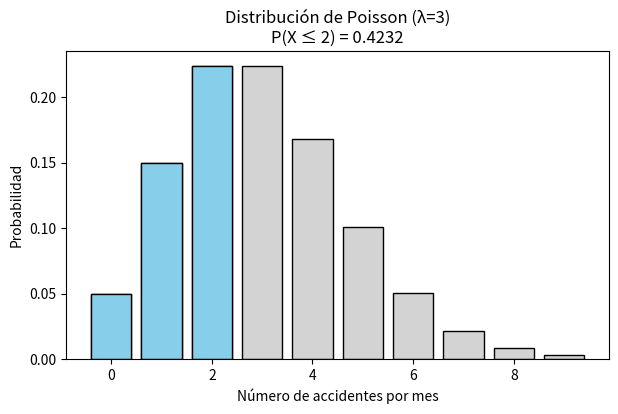
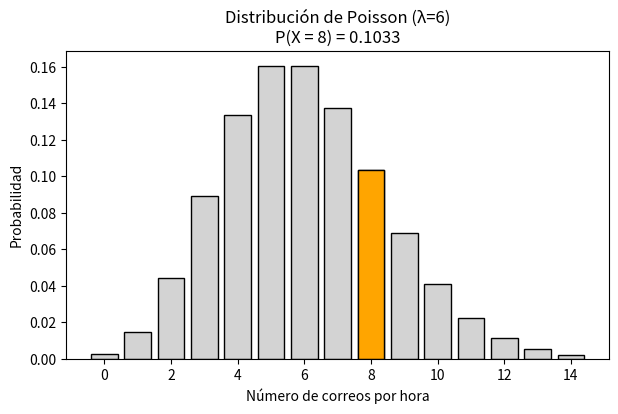
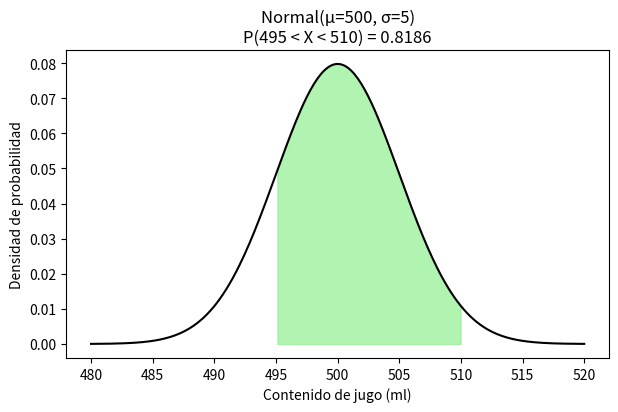
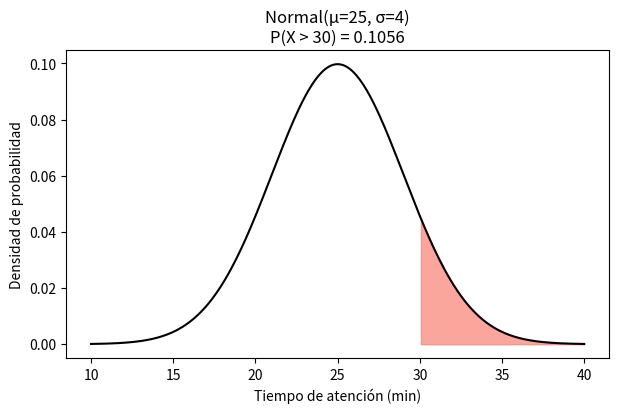

Here is the Python script that generated these plots, in order:
import math
import numpy as np
import matplotlib.pyplot as plt
from scipy.stats import poisson, norm

# =========================
# 📌 1. Distribución de Poisson - Accidentes
# =========================
λ1 = 3
x_vals1 = np.arange(0, 10)
pmf_vals1 = poisson.pmf(x_vals1, λ1)

prob1 = sum(pmf_vals1[:3])  # P(X ≤ 2)

plt.figure(figsize=(7,4))
plt.bar(x_vals1, pmf_vals1, color="lightgray", edgecolor="black")
plt.bar(x_vals1[:3], pmf_vals1[:3], color="skyblue", edgecolor="black")
plt.title(f"Distribución de Poisson (λ={λ1})\nP(X ≤ 2) = {prob1:.4f}")
plt.xlabel("Número de accidentes por mes")
plt.ylabel("Probabilidad")
plt.savefig("Taller4-grafica1_discreta.png")

plt.show()

# =========================
# 📌 2. Distribución de Poisson - Correos recibidos
# =========================
λ2 = 6
x_vals2 = np.arange(0, 15)
pmf_vals2 = poisson.pmf(x_vals2, λ2)

prob2 = poisson.pmf(8, λ2)  # P(X = 8)

plt.figure(figsize=(7,4))
plt.bar(x_vals2, pmf_vals2, color="lightgray", edgecolor="black")
plt.bar([8], [prob2], color="orange", edgecolor="black")
plt.title(f"Distribución de Poisson (λ={λ2})\nP(X = 8) = {prob2:.4f}")
plt.xlabel("Número de correos por hora")
plt.ylabel("Probabilidad")
plt.savefig("Taller4-grafica2_discreta.png")

plt.show()

# =========================
# 📊 3. Distribución Normal - Producción de botellas
# =========================
μ1 = 500
σ1 = 5
x = np.linspace(480, 520, 300)
y = norm.pdf(x, μ1, σ1)

z1 = (495 - μ1) / σ1
z2 = (510 - μ1) / σ1
prob3 = norm.cdf(510, μ1, σ1) - norm.cdf(495, μ1, σ1)

plt.figure(figsize=(7,4))
plt.plot(x, y, color="black")
plt.fill_between(x, y, where=(x>=495)&(x<=510), color="lightgreen", alpha=0.7)
plt.title(f"Normal(μ={μ1}, σ={σ1})\nP(495 < X < 510) = {prob3:.4f}")
plt.xlabel("Contenido de jugo (ml)")
plt.ylabel("Densidad de probabilidad")
plt.savefig("Taller4-grafica3_discreta.png")

plt.show()

# =========================
# 📊 4. Distribución Normal - Tiempo de atención
# =========================
μ2 = 25
σ2 = 4
x2 = np.linspace(10, 40, 300)
y2 = norm.pdf(x2, μ2, σ2)

prob4 = 1 - norm.cdf(30, μ2, σ2)  # P(X > 30)

plt.figure(figsize=(7,4))
plt.plot(x2, y2, color="black")
plt.fill_between(x2, y2, where=(x2>30), color="salmon", alpha=0.7)
plt.title(f"Normal(μ={μ2}, σ={σ2})\nP(X > 30) = {prob4:.4f}")
plt.xlabel("Tiempo de atención (min)")
plt.ylabel("Densidad de probabilidad")
plt.savefig("Taller4-grafica4_discreta.png")
 
plt.show()
 